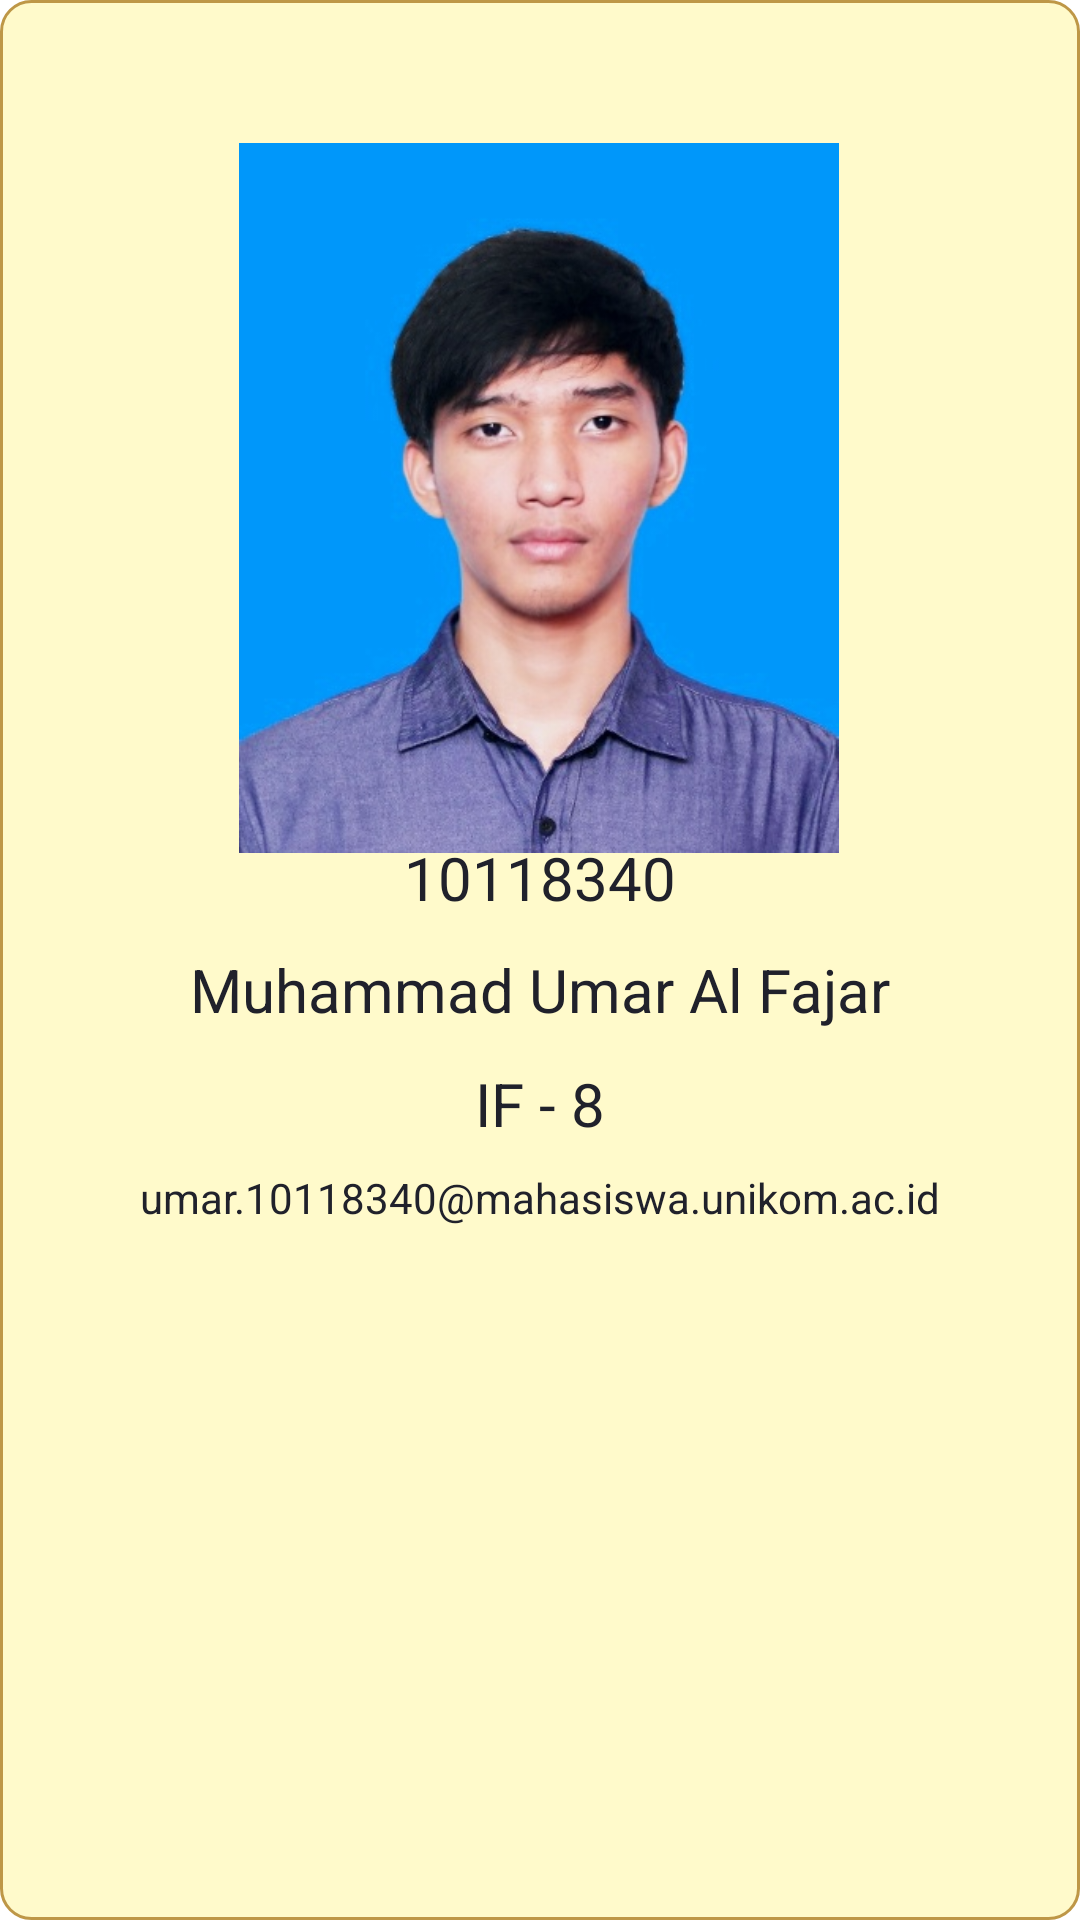

Layout XML and referenced resources for this Android screen:
<!-- AndroidManifest.xml: application theme Theme.10118340_UTS_ABK_IF8 -->
<!-- res/layout/profile.xml -->
<?xml version="1.0" encoding="utf-8"?>
<RelativeLayout xmlns:android="http://schemas.android.com/apk/res/android"
    xmlns:app="http://schemas.android.com/apk/res-auto"
    xmlns:tools="http://schemas.android.com/tools"
    android:layout_width="match_parent"
    android:layout_height="match_parent"
    android:orientation="vertical"
    android:padding="@dimen/dimen32"
    android:background="@drawable/memo_background"
    >
    //616dp
    <LinearLayout
        android:layout_width="357dp"
        android:layout_height="match_parent"
        android:layout_centerInParent="true"
        android:gravity="center_horizontal"
        android:orientation="vertical">

        <androidx.constraintlayout.widget.ConstraintLayout
            android:layout_width="match_parent"
            android:layout_height="match_parent">

            <ImageView
                android:id="@+id/id_profileUmar"
                android:layout_width="200dp"
                android:layout_height="240dp"
                app:layout_constraintBottom_toBottomOf="parent"
                app:layout_constraintEnd_toEndOf="parent"
                app:layout_constraintHorizontal_bias="0.496"
                app:layout_constraintStart_toStartOf="parent"
                app:layout_constraintTop_toTopOf="parent"
                app:layout_constraintVertical_bias="0.042"
                app:srcCompat="@drawable/profilephoto" />

            <TextView
                android:id="@+id/id_nim"
                android:layout_width="wrap_content"
                android:layout_height="wrap_content"
                android:layout_weight="1"
                android:text="10118340"
                android:textColor="@color/texUtama"
                android:textSize="@dimen/dimen20"
                app:fontFamily="@font/merienda_one"
                app:layout_constraintBottom_toBottomOf="parent"
                app:layout_constraintEnd_toEndOf="parent"
                app:layout_constraintStart_toStartOf="parent"
                app:layout_constraintTop_toTopOf="parent"
                app:layout_constraintVertical_bias="0.45" />

            <TextView
                android:id="@+id/id_nama"
                android:layout_width="wrap_content"
                android:layout_height="wrap_content"
                android:layout_weight="1"
                android:text="Muhammad Umar Al Fajar"
                android:textColor="@color/texUtama"
                android:textSize="@dimen/dimen20"
                app:fontFamily="@font/merienda_one"
                app:layout_constraintBottom_toBottomOf="parent"
                app:layout_constraintEnd_toEndOf="parent"
                app:layout_constraintStart_toStartOf="parent"
                app:layout_constraintTop_toTopOf="parent"
                app:layout_constraintVertical_bias="0.518" />

            <TextView
                android:id="@+id/id_kelas"
                android:layout_width="wrap_content"
                android:layout_height="wrap_content"
                android:layout_weight="1"
                android:text="IF - 8"
                android:textColor="@color/texUtama"
                android:textSize="@dimen/dimen20"
                app:fontFamily="@font/merienda_one"
                app:layout_constraintBottom_toBottomOf="parent"
                app:layout_constraintEnd_toEndOf="parent"
                app:layout_constraintStart_toStartOf="parent"
                app:layout_constraintTop_toTopOf="parent"
                app:layout_constraintVertical_bias="0.587" />

            <TextView
                android:id="@+id/id_email"
                android:layout_width="wrap_content"
                android:layout_height="wrap_content"
                android:layout_weight="1"
                android:text="umar.10118340@mahasiswa.unikom.ac.id"
                android:textColor="@color/texUtama"
                android:textSize="@dimen/dimen14"
                app:fontFamily="@font/merienda_one"
                app:layout_constraintBottom_toBottomOf="parent"
                app:layout_constraintEnd_toEndOf="parent"
                app:layout_constraintStart_toStartOf="parent"
                app:layout_constraintTop_toTopOf="parent"
                app:layout_constraintVertical_bias="0.642" />


        </androidx.constraintlayout.widget.ConstraintLayout>

    </LinearLayout>

</RelativeLayout>
<!-- resources referenced by this layout -->
<resources>
  <color name="texUtama">#20212B</color>
  <dimen name="dimen14">14dp</dimen>
  <dimen name="dimen20">20dp</dimen>
  <dimen name="dimen32">32dp</dimen>
  <!-- drawable memo_background (drawable) -->
  <?xml version="1.0" encoding="UTF-8"?>
  <shape xmlns:android="http://schemas.android.com/apk/res/android">
          <solid android:color="#fffffacb"/>
          <stroke android:width="1dip" android:color="#ffbe9747" />
          <corners android:radius="10dip"/>
  </shape>
  <!-- drawable profilephoto: jpg bitmap (drawable, 49523 bytes) -->
  <style name="Theme.10118340_UTS_ABK_IF8" parent="Theme.MaterialComponents.DayNight.DarkActionBar">
          
          <item name="colorPrimary">@color/purple_500</item>
          <item name="colorPrimaryVariant">@color/purple_700</item>
          <item name="colorOnPrimary">@color/white</item>
          
          <item name="colorSecondary">@color/teal_200</item>
          <item name="colorSecondaryVariant">@color/teal_700</item>
          <item name="colorOnSecondary">@color/black</item>
          
          <item name="android:statusBarColor" tools:targetApi="l">?attr/colorPrimaryVariant</item>
          
      </style>
  <color name="purple_500">#FF6200EE</color>
  <color name="purple_700">#FF3700B3</color>
  <color name="white">#FFFFFFFF</color>
  <color name="teal_200">#FF03DAC5</color>
  <color name="teal_700">#FF018786</color>
  <color name="black">#FF000000</color>
</resources>
